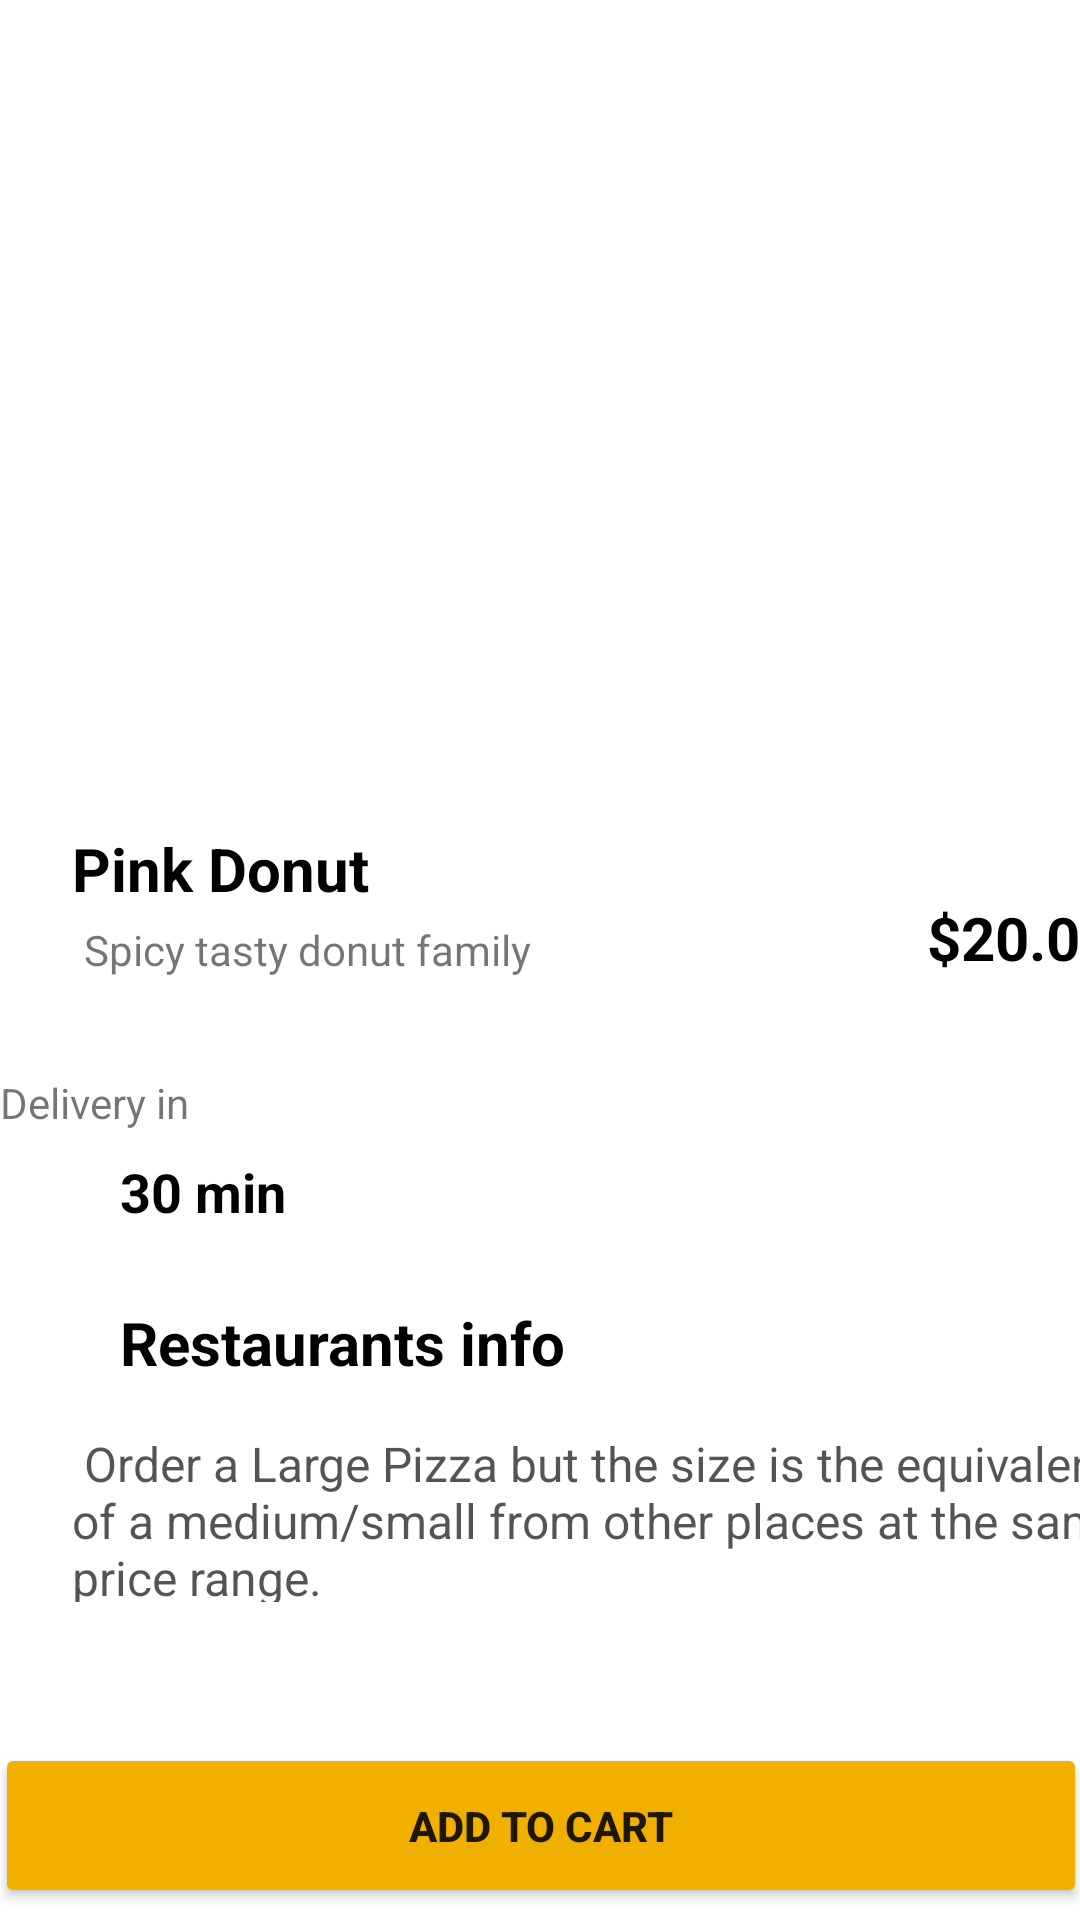

This screen was rendered from an Android layout file. Write that file and the resources it references.
<!-- AndroidManifest.xml: application theme Theme.ReCycleDemo -->
<!-- res/layout/activity_details_donut.xml -->
<?xml version="1.0" encoding="utf-8"?>
<androidx.constraintlayout.widget.ConstraintLayout xmlns:android="http://schemas.android.com/apk/res/android"
    xmlns:app="http://schemas.android.com/apk/res-auto"
    xmlns:tools="http://schemas.android.com/tools"
    android:layout_width="match_parent"
    android:layout_height="match_parent"
    tools:context=".DetailsDonut">

    <ImageView
        android:id="@+id/imgMain"
        android:layout_width="296dp"
        android:layout_height="264dp"
        app:layout_constraintEnd_toEndOf="parent"
        app:layout_constraintStart_toStartOf="parent"
        app:layout_constraintTop_toTopOf="parent"
        app:srcCompat="@drawable/pink_donut_1" />

    <TextView
        android:id="@+id/txtName"
        android:layout_width="wrap_content"
        android:layout_height="wrap_content"
        android:layout_marginStart="24dp"
        android:layout_marginTop="12dp"
        android:text="Pink Donut"
        android:textColor="#000000"
        android:textSize="20dp"
        android:textStyle="bold"
        app:layout_constraintStart_toStartOf="parent"
        app:layout_constraintTop_toBottomOf="@+id/imgMain" />

    <TextView
        android:id="@+id/txtDes"
        android:layout_width="wrap_content"
        android:layout_height="wrap_content"
        android:layout_marginStart="4dp"
        android:layout_marginTop="4dp"
        android:text="Spicy tasty donut family"
        app:layout_constraintStart_toStartOf="@+id/txtName"
        app:layout_constraintTop_toBottomOf="@+id/txtName" />

    <TextView
        android:id="@+id/txtPrice"
        android:layout_width="wrap_content"
        android:layout_height="wrap_content"
        android:layout_marginStart="132dp"
        android:text="$20.00"
        android:textColor="#000000"
        android:textSize="20dp"
        android:textStyle="bold"
        app:layout_constraintBottom_toBottomOf="@+id/txtDes"
        app:layout_constraintStart_toEndOf="@+id/txtDes"
        app:layout_constraintTop_toTopOf="@+id/txtDes"
        app:layout_constraintVertical_bias="1.0" />

    <Button
        android:id="@+id/button"
        android:layout_width="364dp"
        android:layout_height="55dp"
        android:layout_marginBottom="4dp"
        android:backgroundTint="#F1B000"
        android:text="Add to cart"
        android:textStyle="bold"
        app:layout_constraintBottom_toBottomOf="parent"
        app:layout_constraintEnd_toEndOf="parent"
        app:layout_constraintStart_toStartOf="parent" />

    <TextView
        android:id="@+id/textView6"
        android:layout_width="wrap_content"
        android:layout_height="wrap_content"
        android:layout_marginStart="12dp"
        android:layout_marginTop="108dp"
        android:text="Restaurants info"
        android:textColor="#000000"
        android:textSize="20dp"
        android:textStyle="bold"
        app:layout_constraintStart_toStartOf="@+id/txtDes"
        app:layout_constraintTop_toBottomOf="@+id/txtDes" />

    <TextView
        android:id="@+id/textView7"
        android:layout_width="360dp"
        android:layout_height="57dp"
        android:layout_marginTop="16dp"
        android:text=" Order a Large Pizza but the size is the equivalent of a medium/small from other places at the same price range."
        android:textAlignment="textStart"
        android:textAllCaps="false"
        android:textColor="#AB000000"
        android:textSize="16dp"
        app:layout_constraintStart_toStartOf="@+id/txtName"
        app:layout_constraintTop_toBottomOf="@+id/textView6" />

    <TextView
        android:id="@+id/textView8"
        android:layout_width="wrap_content"
        android:layout_height="wrap_content"
        android:layout_marginTop="32dp"
        android:text="Delivery in"
        app:layout_constraintTop_toBottomOf="@+id/txtDes"
        tools:layout_editor_absoluteX="40dp" />

    <TextView
        android:id="@+id/textView9"
        android:layout_width="wrap_content"
        android:layout_height="wrap_content"
        android:layout_marginStart="40dp"
        android:layout_marginTop="8dp"
        android:text="30 min"
        android:textColor="#000000"
        android:textSize="18dp"
        android:textStyle="bold"
        app:layout_constraintStart_toStartOf="parent"
        app:layout_constraintTop_toBottomOf="@+id/textView8" />

</androidx.constraintlayout.widget.ConstraintLayout>
<!-- resources referenced by this layout -->
<resources>
  <style name="Theme.ReCycleDemo" parent="Theme.MaterialComponents.DayNight.DarkActionBar">
          
          <item name="colorPrimary">@color/purple_500</item>
          <item name="colorPrimaryVariant">@color/purple_700</item>
          <item name="colorOnPrimary">@color/white</item>
          
          <item name="colorSecondary">@color/teal_200</item>
          <item name="colorSecondaryVariant">@color/teal_700</item>
          <item name="colorOnSecondary">@color/black</item>
          
          <item name="android:statusBarColor" tools:targetApi="l">?attr/colorPrimaryVariant</item>
          
      </style>
  <!-- not gathered from this repository: default colours our renderer supplied (Android Studio template values) -->
  <color name="purple_500">#FF6200EE</color>
  <color name="purple_700">#FF3700B3</color>
  <color name="teal_200">#FF03DAC5</color>
  <color name="teal_700">#FF018786</color>
  <color name="black">#FF000000</color>
  <color name="white">#FFFFFFFF</color>
</resources>
